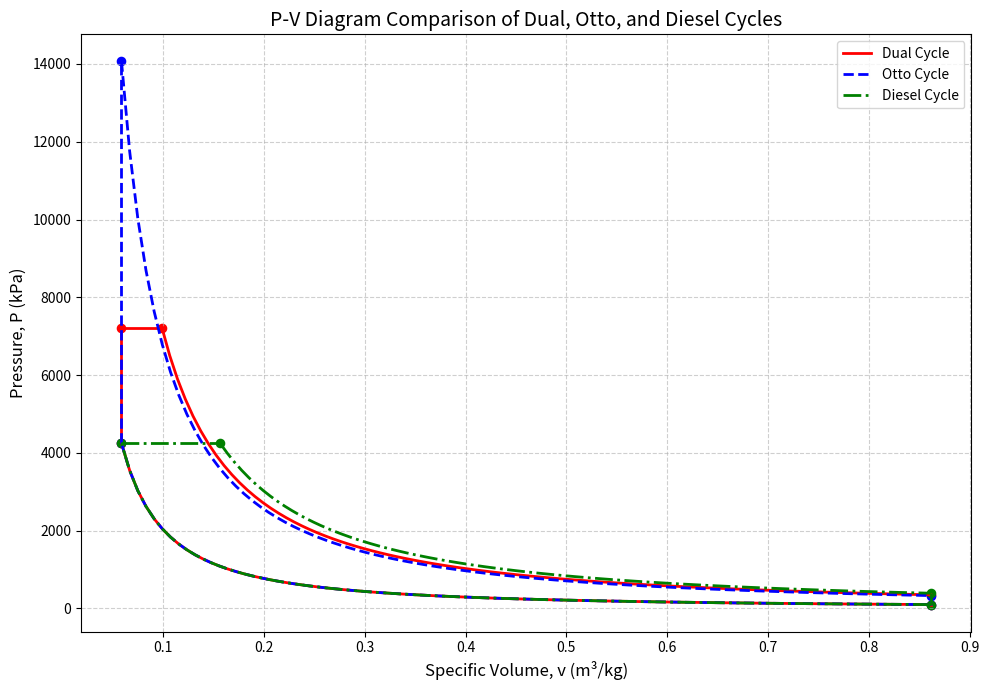

This figure's Python source:
#!/usr/bin/env python
# coding: utf-8

# In[ ]:


import numpy as np
import matplotlib.pyplot as plt

P1 = 100          
T1 = 300         
R = 0.287         
cp = 1.005        
cv = 0.718       
k = 1.4

r = 14.55         
alpha = 1.7       
qin = 1453.46    

V1 = R * T1 / P1
V2 = V1 / r

T2_dual = T1 * r**(k - 1)
P2_dual = P1 * r**k

T3_dual = alpha * T2_dual
P3_dual = alpha * P2_dual
V3_dual = V2

beta = 1 + 0.05 * (r - 1)
V4_dual = beta * V3_dual
P4_dual = P3_dual
T4_dual = beta * T3_dual

V5_dual = V1
P5_dual = P4_dual * (V4_dual / V5_dual)**k
T5_dual = T4_dual * (V4_dual / V5_dual)**(k - 1)

V12_dual = np.linspace(V1, V2, 100)
P12_dual = P1 * (V1 / V12_dual)**k

V23_dual = np.array([V2, V3_dual])
P23_dual = np.array([P2_dual, P3_dual])

V34_dual = np.array([V3_dual, V4_dual])
P34_dual = np.array([P3_dual, P4_dual])

V45_dual = np.linspace(V4_dual, V5_dual, 100)
P45_dual = P4_dual * (V4_dual / V45_dual)**k

V51_dual = np.array([V5_dual, V1])
P51_dual = np.array([P5_dual, P1])

T2_otto = T1 * r**(k - 1)
P2_otto = P1 * r**k

T3_otto = T2_otto + qin / cv
P3_otto = P2_otto * (T3_otto / T2_otto)
V3_otto = V2

V4_otto = V1
P4_otto = P3_otto * (V3_otto / V4_otto)**k
T4_otto = T3_otto * (V3_otto / V4_otto)**(k - 1)

V12_otto = np.linspace(V1, V2, 100)
P12_otto = P1 * (V1 / V12_otto)**k

V23_otto = np.array([V2, V3_otto])
P23_otto = np.array([P2_otto, P3_otto])

V34_otto = np.linspace(V3_otto, V4_otto, 100)
P34_otto = P3_otto * (V3_otto / V34_otto)**k

V41_otto = np.array([V4_otto, V1])
P41_otto = np.array([P4_otto, P1])

T2_diesel = T1 * r**(k - 1)
P2_diesel = P1 * r**k

T3_diesel = T2_diesel + qin / cp
rho = T3_diesel / T2_diesel
V3_diesel = rho * V2
P3_diesel = P2_diesel

V4_diesel = V1
P4_diesel = P3_diesel * (V3_diesel / V4_diesel)**k
T4_diesel = T3_diesel * (V3_diesel / V4_diesel)**(k - 1)

V12_diesel = np.linspace(V1, V2, 100)
P12_diesel = P1 * (V1 / V12_diesel)**k

V23_diesel = np.array([V2, V3_diesel])
P23_diesel = np.array([P2_diesel, P3_diesel])

V34_diesel = np.linspace(V3_diesel, V4_diesel, 100)
P34_diesel = P3_diesel * (V3_diesel / V34_diesel)**k

V41_diesel = np.array([V4_diesel, V1])
P41_diesel = np.array([P4_diesel, P1])

plt.figure(figsize=(10, 7))

plt.plot(V12_dual, P12_dual, 'r-', linewidth=2, label='Dual Cycle')
plt.plot(V23_dual, P23_dual, 'r-', linewidth=2)
plt.plot(V34_dual, P34_dual, 'r-', linewidth=2)
plt.plot(V45_dual, P45_dual, 'r-', linewidth=2)
plt.plot(V51_dual, P51_dual, 'r-', linewidth=2)

plt.plot(V12_otto, P12_otto, 'b--', linewidth=2, label='Otto Cycle')
plt.plot(V23_otto, P23_otto, 'b--', linewidth=2)
plt.plot(V34_otto, P34_otto, 'b--', linewidth=2)
plt.plot(V41_otto, P41_otto, 'b--', linewidth=2)
plt.plot(V12_diesel, P12_diesel, 'g-.', linewidth=2, label='Diesel Cycle')
plt.plot(V23_diesel, P23_diesel, 'g-.', linewidth=2)
plt.plot(V34_diesel, P34_diesel, 'g-.', linewidth=2)
plt.plot(V41_diesel, P41_diesel, 'g-.', linewidth=2)

plt.scatter(
    [V1, V2, V3_dual, V4_dual, V5_dual],
    [P1, P2_dual, P3_dual, P4_dual, P5_dual],
    color='red',
    s=35
)

plt.scatter(
    [V1, V2, V3_otto, V4_otto],
    [P1, P2_otto, P3_otto, P4_otto],
    color='blue',
    s=35
)

plt.scatter(
    [V1, V2, V3_diesel, V4_diesel],
    [P1, P2_diesel, P3_diesel, P4_diesel],
    color='green',
    s=35
)

plt.xlabel('Specific Volume, v (m³/kg)', fontsize=12)
plt.ylabel('Pressure, P (kPa)', fontsize=12)
plt.title('P-V Diagram Comparison of Dual, Otto, and Diesel Cycles', fontsize=14)

plt.grid(True, linestyle='--', alpha=0.6)
plt.legend()
plt.tight_layout()

plt.savefig('PV_Diagram_Dual_Otto_Diesel.png', dpi=300)

plt.show()

print('===== Dual Cycle =====')
print(f'T2 = {T2_dual:.2f} K')
print(f'T3 = {T3_dual:.2f} K')
print(f'T4 = {T4_dual:.2f} K')
print(f'P2 = {P2_dual:.2f} kPa')
print(f'P3 = {P3_dual:.2f} kPa')
print(f'P4 = {P4_dual:.2f} kPa')
print(f'Cut-off ratio beta = {beta:.4f}')

print('\n===== Otto Cycle =====')
print(f'T2 = {T2_otto:.2f} K')
print(f'T3 = {T3_otto:.2f} K')
print(f'T4 = {T4_otto:.2f} K')
print(f'P2 = {P2_otto:.2f} kPa')
print(f'P3 = {P3_otto:.2f} kPa')
print(f'P4 = {P4_otto:.2f} kPa')

print('\n===== Diesel Cycle =====')
print(f'T2 = {T2_diesel:.2f} K')
print(f'T3 = {T3_diesel:.2f} K')
print(f'T4 = {T4_diesel:.2f} K')
print(f'P2 = {P2_diesel:.2f} kPa')
print(f'P3 = {P3_diesel:.2f} kPa')
print(f'P4 = {P4_diesel:.2f} kPa')
print(f'Cut-off ratio rho = {rho:.4f}')
